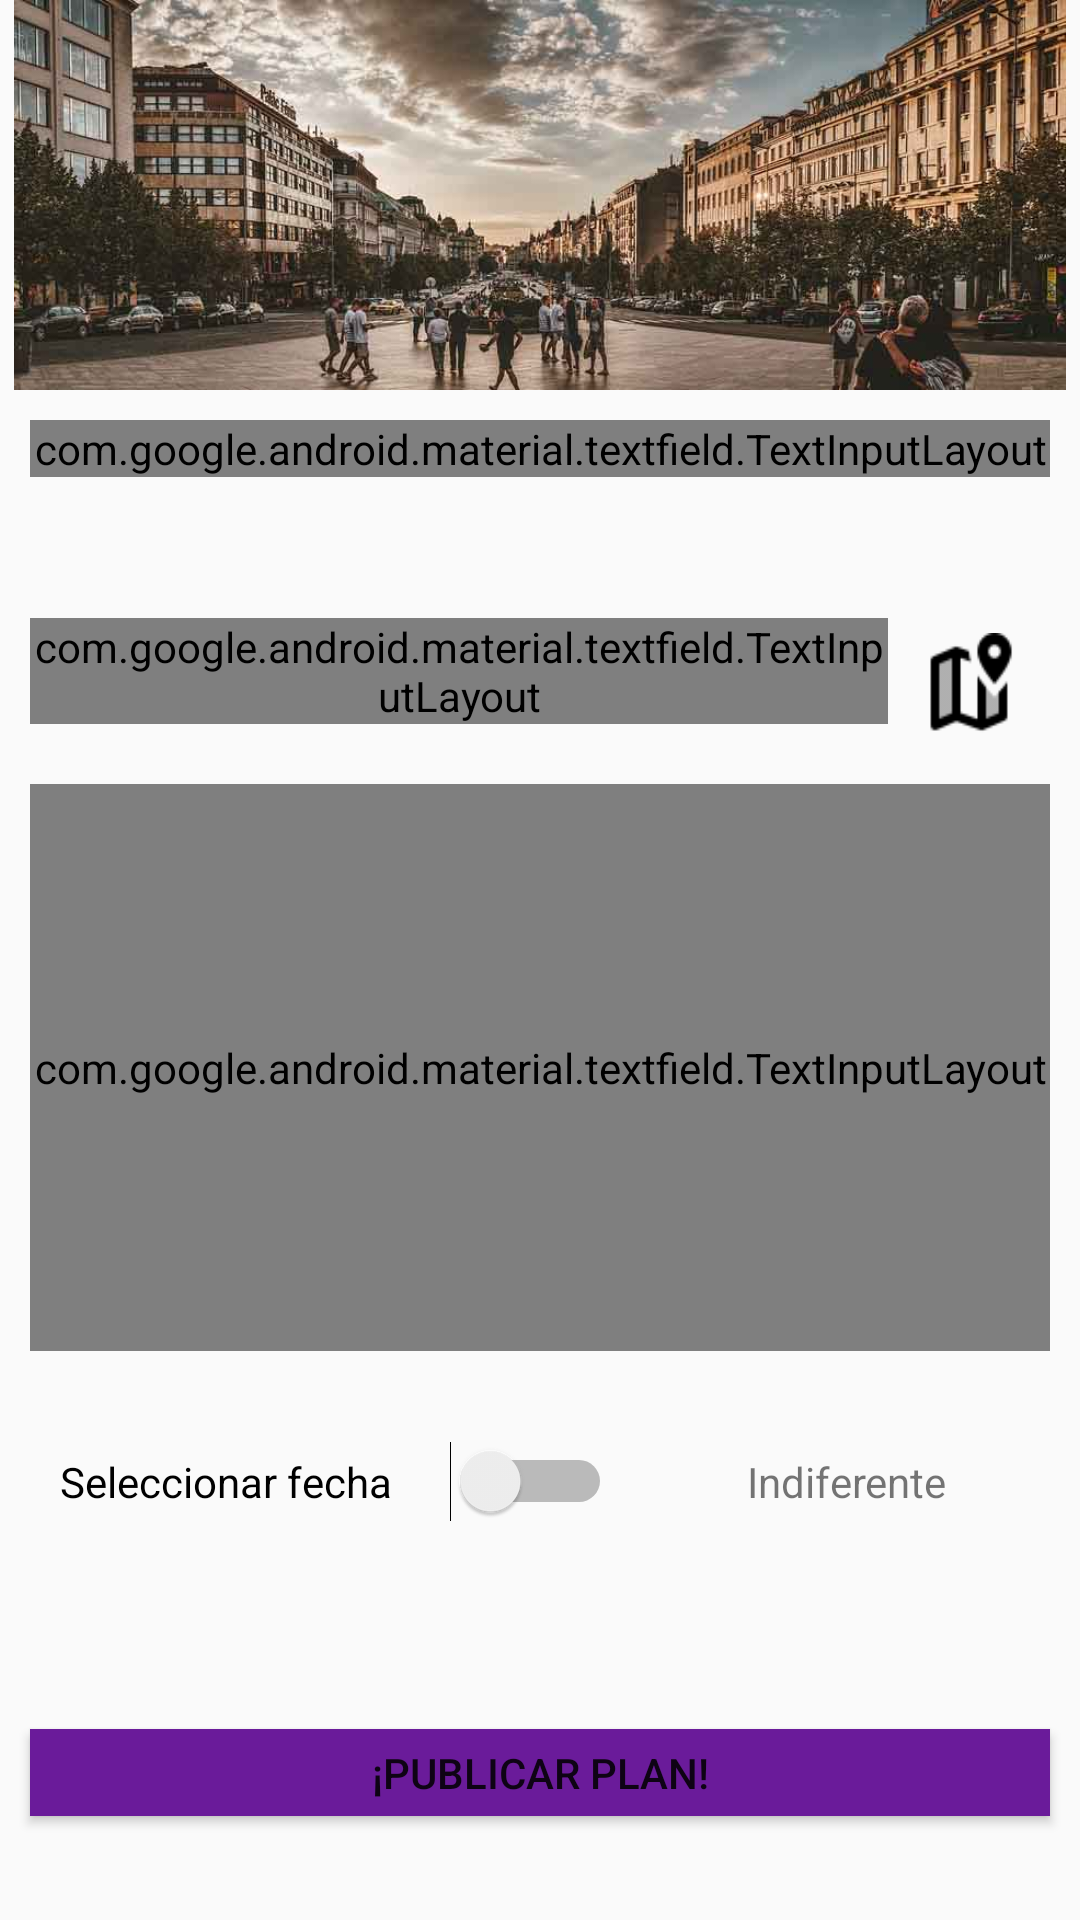

Reconstruct the res/layout file that produces this screen, plus the resources it refers to.
<!-- AndroidManifest.xml: application theme AppTheme -->
<!-- res/layout/activity_plan_nuevo.xml -->
<?xml version="1.0" encoding="utf-8"?>
<android.support.constraint.ConstraintLayout xmlns:android="http://schemas.android.com/apk/res/android"
    xmlns:app="http://schemas.android.com/apk/res-auto"
    xmlns:tools="http://schemas.android.com/tools"
    android:layout_width="match_parent"
    android:layout_height="match_parent"
    tools:context=".PlanNuevo">

    <ScrollView
        android:layout_width="0dp"
        android:layout_height="0dp"
        app:layout_constraintBottom_toBottomOf="parent"
        app:layout_constraintEnd_toEndOf="parent"
        app:layout_constraintHorizontal_bias="1.0"
        app:layout_constraintStart_toStartOf="parent"
        app:layout_constraintTop_toTopOf="parent"
        app:layout_constraintVertical_bias="0.0">

        <LinearLayout
            android:layout_width="match_parent"
            android:layout_height="match_parent"
            android:orientation="vertical">

            <ImageView
                android:id="@+id/ivImagen"
                android:layout_width="match_parent"
                android:layout_height="130dp"
                app:srcCompat="@drawable/praga2" />

            <android.support.design.widget.TextInputLayout
                android:id="@+id/tiltitulo"
                style="@style/Widget.MaterialComponents.TextInputLayout.OutlinedBox"
                android:layout_width="match_parent"
                android:layout_height="wrap_content"
                android:layout_margin="10dp"
                android:layout_marginBottom="18dp"
                android:hint="@string/titulopub"
                android:textColorHint="@color/primaryColor">

                <EditText
                    android:id="@+id/etTitulo"
                    android:layout_width="match_parent"
                    android:layout_height="50dp"
                    android:layout_margin="10dp"
                    android:layout_marginBottom="25dp"
                    android:ems="10"
                    android:inputType="text|textCapSentences"
                    android:singleLine="true"
                    android:textSize="18sp" />
            </android.support.design.widget.TextInputLayout>

            <Spinner
                android:id="@+id/spProvincias"
                android:layout_width="match_parent"
                android:layout_height="27dp"
                android:layout_marginLeft="8dp"
                android:layout_marginRight="20dp"
                android:layout_weight="1"
                android:background="@color/quantum_amber400" />

            <LinearLayout
                android:layout_width="match_parent"
                android:layout_height="wrap_content"
                android:orientation="horizontal">

                <android.support.design.widget.TextInputLayout
                    android:id="@+id/tillugar"
                    style="@style/Widget.MaterialComponents.TextInputLayout.OutlinedBox"
                    android:layout_width="286dp"
                    android:layout_height="wrap_content"
                    android:layout_margin="10dp"
                    android:textColorHint="@color/primaryColor">

                    <EditText
                        android:id="@+id/lugar"
                        android:layout_width="273dp"
                        android:layout_height="wrap_content"
                        android:layout_margin="10dp"
                        android:ems="10"
                        android:hint="@string/lugar"
                        android:inputType="text|textCapSentences"
                        android:singleLine="true"
                        android:textSize="14sp" />

                </android.support.design.widget.TextInputLayout>

                <ImageButton
                    android:id="@+id/imageButton"
                    android:layout_width="34dp"
                    android:layout_height="37dp"
                    android:layout_marginTop="15dp"
                    android:background="@drawable/mapa"
                    android:onClick="cargarLugares" />

            </LinearLayout>

            <android.support.design.widget.TextInputLayout
                android:id="@+id/tilinformacion"
                style="@style/Widget.MaterialComponents.TextInputLayout.OutlinedBox"
                android:layout_width="match_parent"
                android:layout_height="189dp"
                android:layout_margin="10dp"
                android:textColorHint="@color/primaryColor"
                app:counterMaxLength="50">

                <EditText
                    android:id="@+id/informacion"
                    android:layout_width="match_parent"
                    android:layout_height="150dp"
                    android:layout_margin="10dp"
                    android:ems="10"
                    android:gravity="top"
                    android:hint="@string/descripción"
                    android:inputType="textMultiLine|textCapSentences"
                    android:textColorHint="@color/primaryColor"
                    android:textSize="14sp" />

            </android.support.design.widget.TextInputLayout>

            <LinearLayout
                android:layout_width="match_parent"
                android:layout_height="match_parent"
                android:layout_margin="10dp"
                android:orientation="horizontal">

                <Switch
                    android:id="@+id/fechaIndiferente"
                    android:layout_width="184dp"
                    android:layout_height="wrap_content"
                    android:layout_margin="10dp"
                    android:enabled="true"
                    android:text="@string/seleccionarfecha"
                    tools:layout_editor_absoluteX="127dp"
                    tools:layout_editor_absoluteY="151dp" />

                <TextView
                    android:id="@+id/etFecha"
                    android:layout_width="wrap_content"
                    android:layout_height="wrap_content"
                    android:layout_margin="10dp"
                    android:layout_weight="1"
                    android:ems="10"
                    android:gravity="center"
                    android:inputType="textPersonName"
                    android:text="Indiferente" />
            </LinearLayout>

            <TextView
                android:id="@+id/tvCreador"

                android:layout_width="match_parent"
                android:layout_height="wrap_content"
                android:layout_margin="10dp" />

            <Button
                android:id="@+id/botonGuardar"
                android:layout_width="match_parent"
                android:layout_height="29dp"
                android:layout_margin="10dp"
                android:layout_marginBottom="25dp"
                android:background="@color/primaryColor"
                android:onClick="guardar"
                android:text="@string/publicarplan"
                android:textColor="@color/quantum_amber400" />

        </LinearLayout>
    </ScrollView>

</android.support.constraint.ConstraintLayout>
<!-- resources referenced by this layout -->
<resources>
  <color name="primaryColor">#6A1B9A</color>
  <!-- drawable mapa: png bitmap (drawable-v24, 964 bytes) -->
  <!-- drawable praga2: jpg bitmap (drawable-v24, 71997 bytes) -->
  <string name="lugar">Lugar</string>
  <string name="publicarplan">¡Publicar plan!</string>
  <string name="seleccionarfecha">Seleccionar fecha</string>
  <string name="titulopub">Título de la publicación</string>
  <style name="AppTheme" parent="Theme.AppCompat.Light.DarkActionBar">
          
          <item name="colorPrimary">@color/primaryLightColor</item>
          <item name="colorPrimaryDark">@color/primaryDarkColor</item>
          <item name="colorAccent">@color/primaryTextColor</item>
  
      </style>
  <color name="primaryLightColor">#9C4DCC</color>
  <color name="primaryDarkColor">#38006B</color>
  <color name="primaryTextColor">#9c4dcc</color>
</resources>
